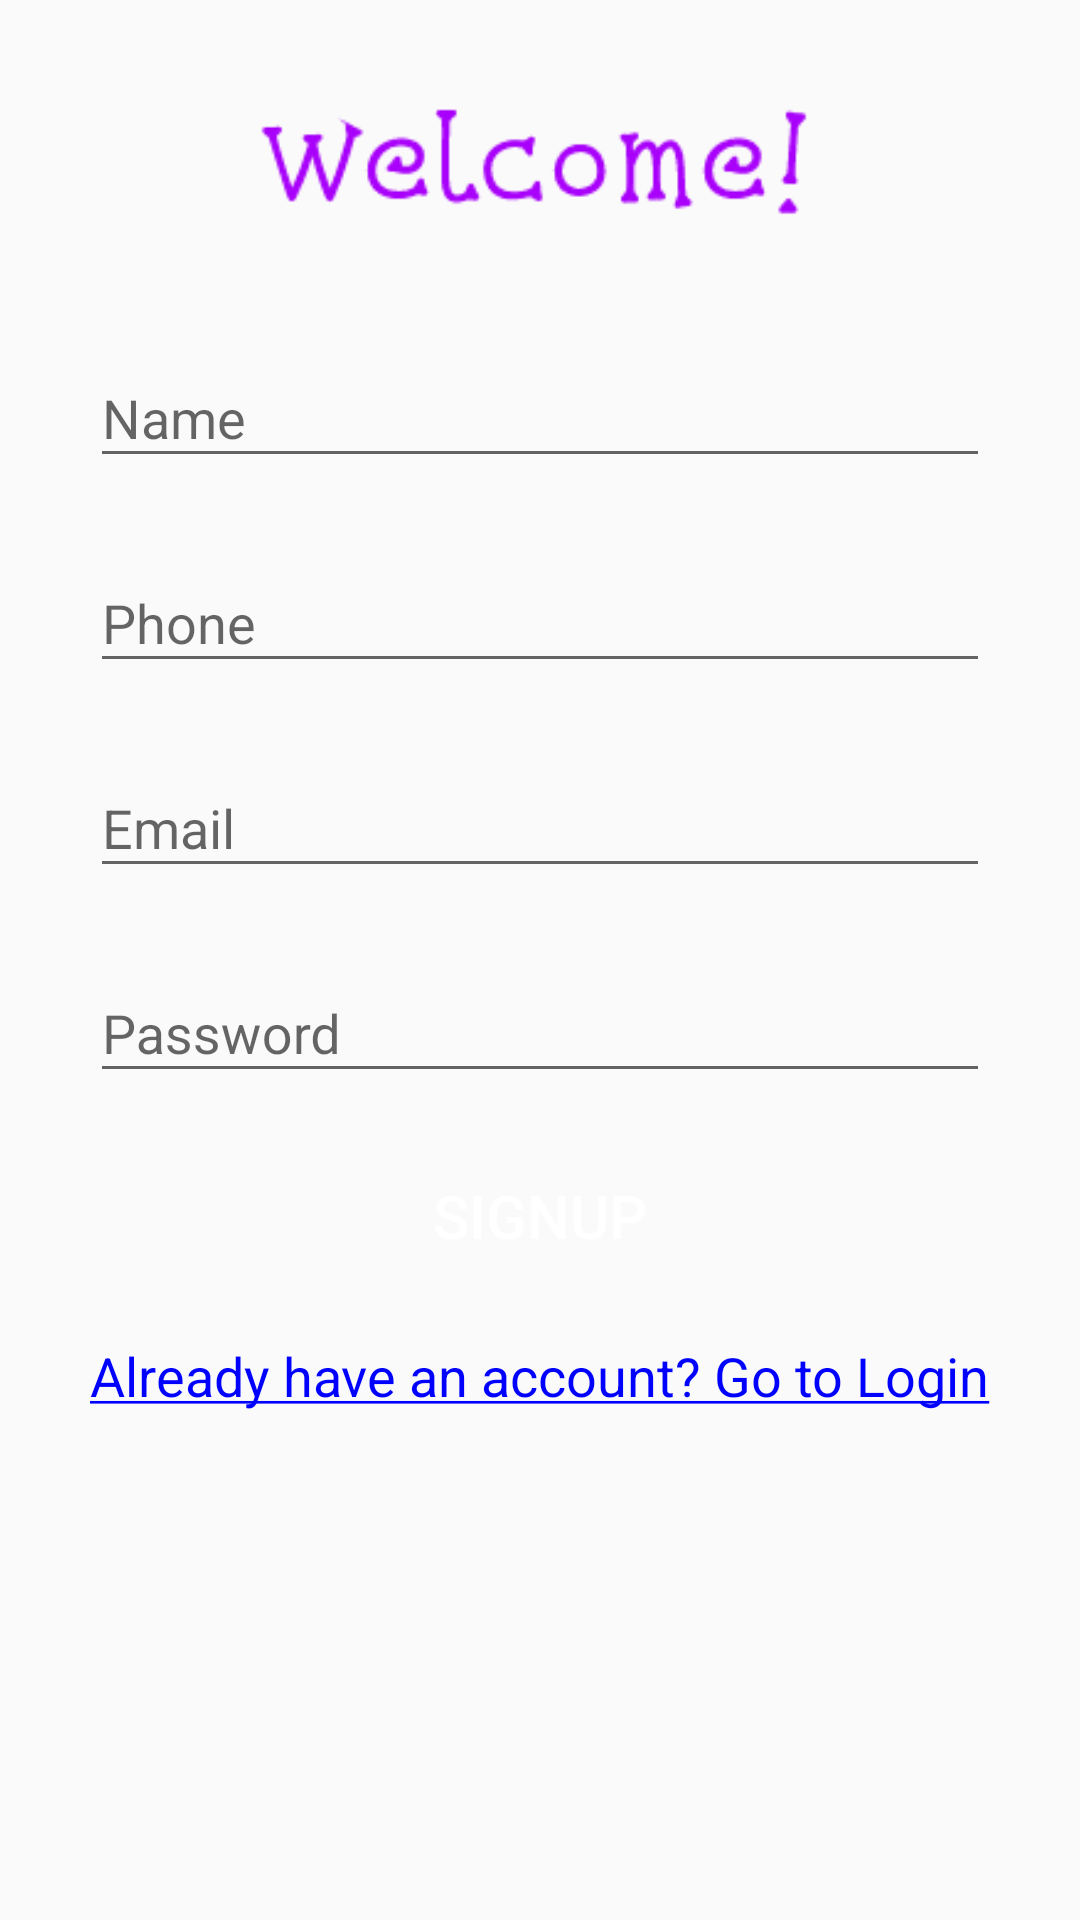

The Android layout XML behind this screen, and the referenced resources:
<!-- AndroidManifest.xml: activity theme AppTheme.NoActionBar -->
<!-- res/layout/activity_signup.xml -->
<?xml version="1.0" encoding="utf-8"?>
<androidx.constraintlayout.widget.ConstraintLayout
    xmlns:android="http://schemas.android.com/apk/res/android"
    xmlns:app="http://schemas.android.com/apk/res-auto"
    xmlns:tools="http://schemas.android.com/tools"
    android:layout_width="match_parent"
    android:layout_height="match_parent"
    tools:context=".Activities.SignupActivity">


    <com.google.android.material.navigation.NavigationView
        android:layout_width="match_parent"
        android:layout_height="match_parent"
        android:fillViewport="true">

        <RelativeLayout
            android:layout_width="match_parent"
            android:layout_height="match_parent">

            <ImageView
                android:id="@+id/imageView"
                android:layout_width="match_parent"
                android:layout_height="wrap_content"
                android:layout_centerHorizontal="true"
                android:src="@drawable/welcome"
                android:layout_marginLeft="@dimen/grid_3"
                android:layout_marginStart="@dimen/grid_3"
                android:layout_marginRight="@dimen/grid_3"
                android:layout_marginEnd="@dimen/grid_3"
                android:layout_marginTop="@dimen/grid_3"/>

            <com.google.android.material.textfield.TextInputLayout
                android:id="@+id/nameTIL"
                android:layout_width="@dimen/standard_width"
                android:layout_height="wrap_content"
                android:layout_below="@id/imageView"
                android:layout_centerHorizontal="true"
                android:layout_marginLeft="@dimen/grid_3"
                android:layout_marginStart="@dimen/grid_3"
                android:layout_marginRight="@dimen/grid_3"
                android:layout_marginEnd="@dimen/grid_3"
                android:layout_marginTop="@dimen/grid_3">
                <com.google.android.material.textfield.TextInputEditText
                    android:id="@+id/nameET"
                    android:layout_width="match_parent"
                    android:layout_height="wrap_content"
                    android:inputType="textPersonName"
                    android:hint="@string/hint_name"/>

            </com.google.android.material.textfield.TextInputLayout>
            <com.google.android.material.textfield.TextInputLayout
                android:id="@+id/emailTIL"
                android:layout_width="@dimen/standard_width"
                android:layout_height="wrap_content"
                android:layout_below="@id/phoneTIL"
                android:layout_centerHorizontal="true"
                android:layout_marginLeft="@dimen/grid_3"
                android:layout_marginStart="@dimen/grid_3"
                android:layout_marginRight="@dimen/grid_3"
                android:layout_marginEnd="@dimen/grid_3"
                android:layout_marginTop="@dimen/grid_3">
                <com.google.android.material.textfield.TextInputEditText
                    android:id="@+id/emailET"
                    android:layout_width="match_parent"
                    android:layout_height="wrap_content"
                    android:inputType="textEmailAddress"
                    android:hint="@string/hint_email"/>

            </com.google.android.material.textfield.TextInputLayout>
            <com.google.android.material.textfield.TextInputLayout
                android:id="@+id/phoneTIL"
                android:layout_width="@dimen/standard_width"
                android:layout_height="wrap_content"
                android:layout_below="@id/nameTIL"
                android:layout_centerHorizontal="true"
                android:layout_marginLeft="@dimen/grid_3"
                android:layout_marginStart="@dimen/grid_3"
                android:layout_marginRight="@dimen/grid_3"
                android:layout_marginEnd="@dimen/grid_3"
                android:layout_marginTop="@dimen/grid_3">
                <com.google.android.material.textfield.TextInputEditText
                    android:id="@+id/phoneET"
                    android:layout_width="match_parent"
                    android:layout_height="wrap_content"
                    android:inputType="phone"
                    android:hint="@string/hint_phone"/>

            </com.google.android.material.textfield.TextInputLayout>

            <com.google.android.material.textfield.TextInputLayout
                android:id="@+id/passwordTIL"
                android:layout_width="@dimen/standard_width"
                android:layout_height="wrap_content"
                android:layout_below="@id/emailTIL"
                android:layout_centerHorizontal="true"
                android:layout_marginLeft="@dimen/grid_3"
                android:layout_marginStart="@dimen/grid_3"
                android:layout_marginRight="@dimen/grid_3"
                android:layout_marginEnd="@dimen/grid_3"
                android:layout_marginTop="@dimen/grid_3"
                tools:ignore="UnknownId">
                <com.google.android.material.textfield.TextInputEditText
                    android:id="@+id/passwordET"
                    android:layout_width="match_parent"
                    android:layout_height="wrap_content"
                    android:inputType="textPassword"
                    android:hint="@string/hint_password"/>

            </com.google.android.material.textfield.TextInputLayout>
            <Button
                android:id="@+id/buttonSign"
                android:layout_width="@dimen/standard_width"
                android:layout_height="@dimen/standard_height"
                android:text="@string/button_signup"
                android:layout_below="@id/passwordTIL"
                style="@style/StandardButton"
                android:onClick="onSignup"
                android:layout_centerHorizontal="true"
                android:layout_marginLeft="@dimen/grid_3"
                android:layout_marginStart="@dimen/grid_3"
                android:layout_marginRight="@dimen/grid_3"
                android:layout_marginEnd="@dimen/grid_3"
                android:layout_marginTop="@dimen/grid_3"/>

            <TextView
                android:id="@+id/signupTV"
                android:layout_width="wrap_content"
                android:layout_height="wrap_content"
                android:layout_below="@id/buttonSign"
                android:layout_centerHorizontal="true"
                android:layout_marginTop="@dimen/grid_3"
                android:layout_marginBottom="@dimen/grid_3"
                android:clickable="true"
                android:onClick="onSignup"
                style="@style/LinkText"
                android:text="@string/text_Login"/>
        </RelativeLayout>

    </com.google.android.material.navigation.NavigationView>

    <LinearLayout
        android:id="@+id/progressLayout"
        android:layout_width="match_parent"
        android:layout_height="match_parent"
        app:layout_constraintTop_toTopOf="parent"
        app:layout_constraintBottom_toBottomOf="parent"
        app:layout_constraintBottom_toTopOf="parent"
        app:layout_constraintLeft_toLeftOf="parent"
        app:layout_constraintRight_toRightOf="parent"
        android:orientation="vertical"
        android:gravity="center"
        android:background="@color/transparent_grey"
        android:visibility="gone">

        <ProgressBar
            android:layout_width="wrap_content"
            android:layout_height="wrap_content"/>

    </LinearLayout>
</androidx.constraintlayout.widget.ConstraintLayout>
<!-- resources referenced by this layout -->
<resources>
  <color name="transparent_grey">#99cccccc</color>/
  <dimen name="grid_3">16dp</dimen>
  <dimen name="standard_height">50dp</dimen>
  <dimen name="standard_width">300dp</dimen>
  <!-- drawable welcome: png bitmap (drawable, 5848 bytes) -->
  <string name="button_signup">Signup</string>
  <string name="hint_email">Email</string>
  <string name="hint_name">Name</string>
  <string name="hint_password">Password</string>
  <string name="hint_phone">Phone</string>
  <string name="text_Login"><u>Already have an account? Go to Login</u></string>
  <style name="LinkText" parent="Text">
              <item name="android:textColor">@color/blue</item>
          </style>
  <style name="StandardButton">
          <item name="android:background">@drawable/standard_button_rounded</item>
          <item name="android:textColor">@color/white</item>
          <item name="android:textSize">@dimen/standard_text_size</item>
          <item name="android:foreground">?attr/selectableItemBackground</item>
      </style>
  <style name="AppTheme.NoActionBar">
          <item name="windowActionBar">false</item>
          <item name="windowNoTitle">true</item>
      </style>
  <style name="Text">
          <item name="android:textSize">18sp</item>
      </style>
  <color name="blue">#0000ff</color>
  <color name="white">#ffffff</color>
  <dimen name="standard_text_size">20dp</dimen>
</resources>
